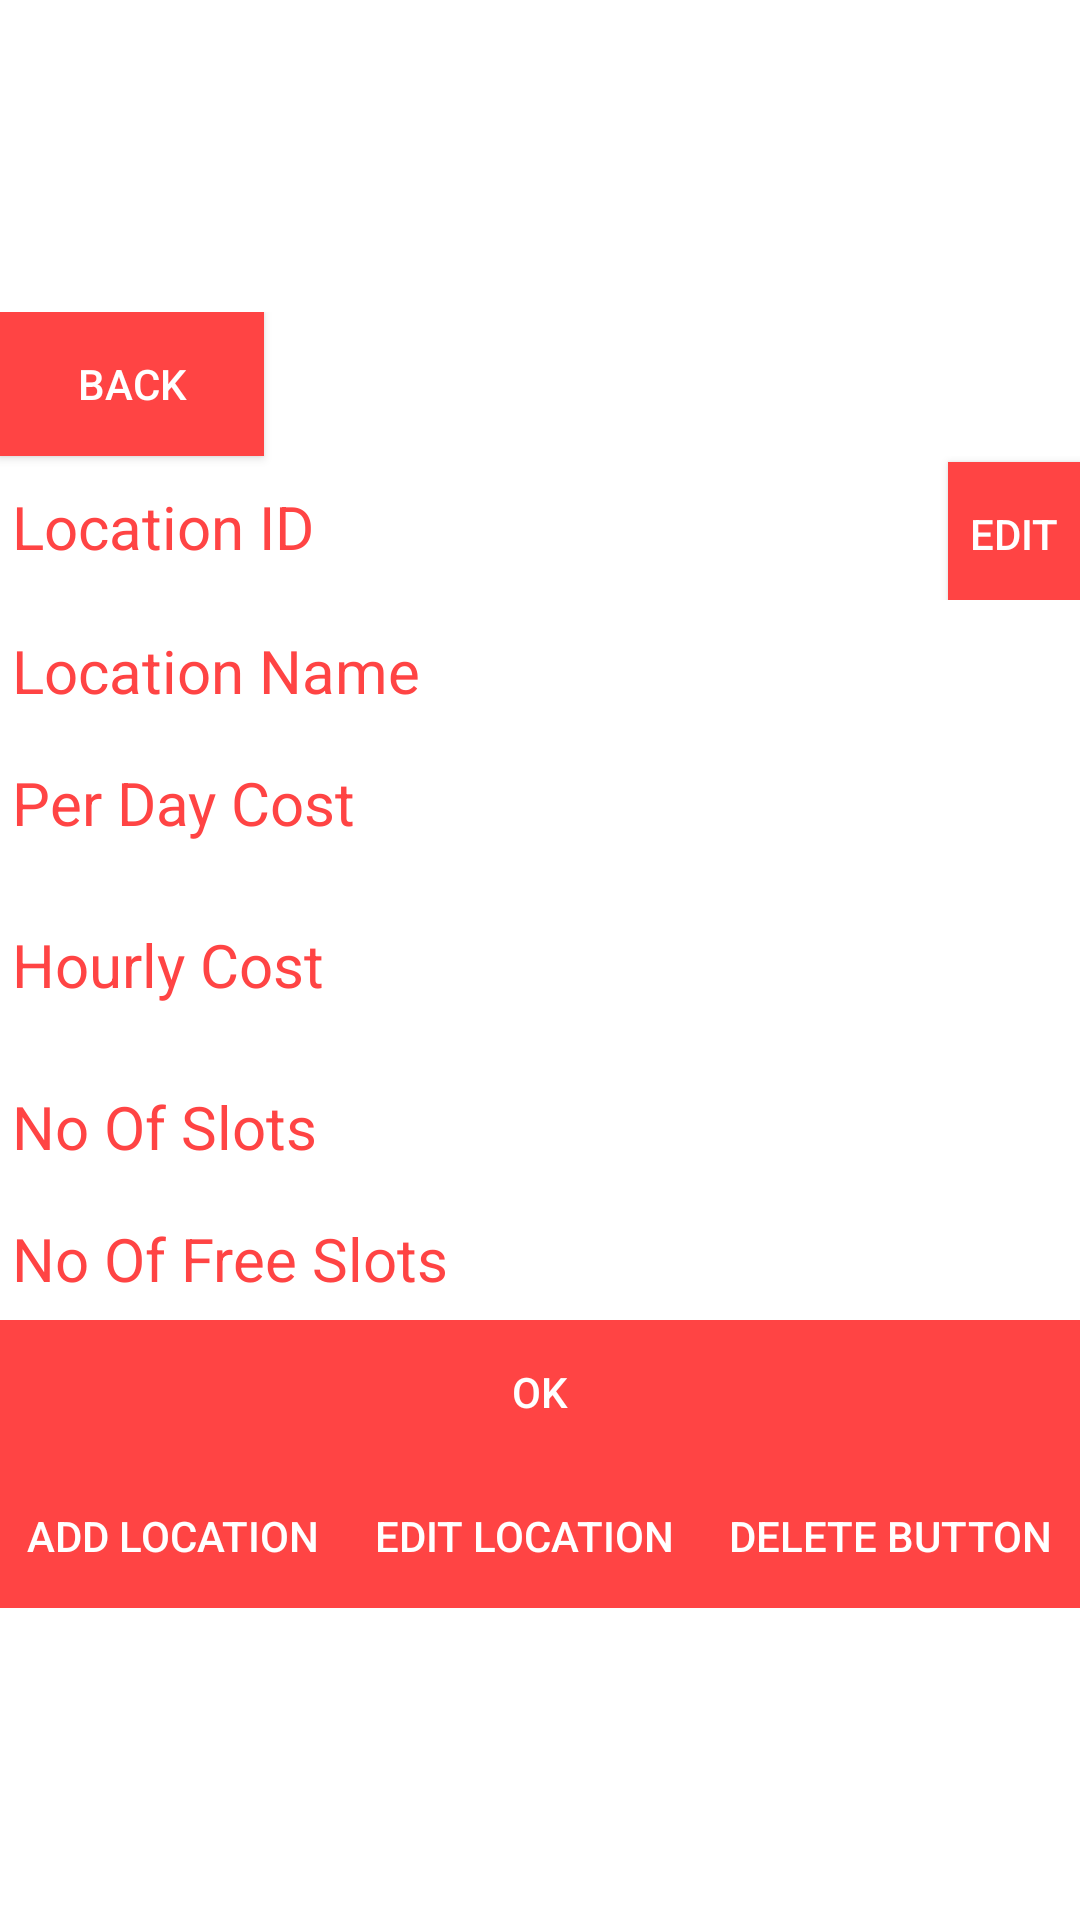

This screen was rendered from an Android layout file. Write that file and the resources it references.
<!-- AndroidManifest.xml: application theme AppTheme -->
<!-- res/layout/activity_location_menu.xml -->
<?xml version="1.0" encoding="utf-8"?>
<LinearLayout xmlns:android="http://schemas.android.com/apk/res/android"
    xmlns:app="http://schemas.android.com/apk/res-auto"
    xmlns:tools="http://schemas.android.com/tools"
    android:layout_width="match_parent"
    android:layout_height="match_parent"
    android:background="@android:color/white"
    tools:context=".locationMenu">

    <LinearLayout android:orientation="vertical"
        android:layout_width="match_parent"
        android:layout_height="wrap_content"
        android:layout_gravity="center"
        >
        <Button
            android:id="@+id/back"
            android:layout_width="wrap_content"
            android:layout_height="wrap_content"
            android:layout_weight="4"
            android:background="@android:color/holo_red_light"
            android:shadowRadius="@android:integer/config_longAnimTime"
            android:text="Back"
            android:textColor="@android:color/white" />

        <LinearLayout
            android:layout_width="match_parent"
            android:layout_height="wrap_content"
            android:layout_gravity="center"
            android:orientation="vertical">
            <LinearLayout
                android:layout_width="match_parent"
                android:layout_height="wrap_content"
                android:id="@+id/lay"

                >

                <EditText
                    android:id="@+id/locid"
                    android:layout_width="wrap_content"
                    android:layout_height="wrap_content"
                    android:layout_weight="4"
                    android:ems="20"
                    android:hint="Location ID"
                    android:inputType="textPersonName"
                    android:textColor="@android:color/black"
                    android:textColorHint="@android:color/holo_red_light"
                    android:textSize="20dp"
                    />
                <Button
                    android:id="@+id/edit"
                    android:layout_width="wrap_content"
                    android:layout_height="wrap_content"
                    android:layout_weight="4"
                    android:background="@android:color/holo_red_light"
                    android:shadowRadius="@android:integer/config_longAnimTime"
                    android:text="Edit"
                    android:textColor="@android:color/white" />


            </LinearLayout>

            <EditText
                android:id="@+id/locNamTxt"
                android:layout_width="wrap_content"
                android:layout_height="wrap_content"
                android:layout_weight="4"
                android:ems="20"
                android:hint="Location Name"
                android:inputType="textPersonName"
                android:textColor="@android:color/black"
                android:textColorHint="@android:color/holo_red_light"
                android:textSize="20dp" />

            <EditText
                android:id="@+id/perDayCost"
                android:layout_width="wrap_content"
                android:layout_height="wrap_content"
                android:layout_weight="4"
                android:ems="20"
                android:hint="Per Day Cost"

                android:inputType="number"
                android:textColor="@android:color/black"
                android:textColorHint="@android:color/holo_red_light"
                android:textSize="20dp" />

            <EditText
                android:id="@+id/hrlCostTxt"
                android:layout_width="match_parent"
                android:layout_height="64dp"
                android:layout_weight="4"
                android:ems="20"
                android:hint="Hourly Cost"

                android:inputType="number"
                android:textColor="@android:color/black"
                android:textColorHint="@android:color/holo_red_light"
                android:textSize="20dp" />

            <EditText
                android:id="@+id/noSlotsTxt"
                android:layout_width="match_parent"
                android:layout_height="wrap_content"
                android:layout_weight="4"
                android:ems="20"
                android:hint="No Of Slots"
                android:inputType="number"
                android:textColor="@android:color/black"
                android:textColorHint="@android:color/holo_red_light"
                android:textSize="20dp" />
            <EditText
                android:id="@+id/nofrSlotsTxt"
                android:layout_width="match_parent"
                android:layout_height="wrap_content"
                android:layout_weight="4"
                android:ems="20"
                android:hint="No Of Free Slots"
                android:inputType="number"
                android:textColor="@android:color/black"
                android:textColorHint="@android:color/holo_red_light"
                android:textSize="20dp" />
            <LinearLayout android:layout_width="match_parent"
                android:layout_height="wrap_content">

                <Button
                    android:id="@+id/okbtn"
                    android:layout_width="wrap_content"
                    android:layout_height="wrap_content"
                    android:layout_weight="4"
                    android:background="@android:color/holo_red_light"
                    android:shadowRadius="@android:integer/config_longAnimTime"
                    android:text="ok"
                    android:textColor="@android:color/white" />
                />

            </LinearLayout>
            <LinearLayout
                android:layout_width="match_parent"
                android:layout_height="wrap_content">
                <Button
                    android:id="@+id/addBtn"
                    android:layout_width="wrap_content"
                    android:layout_height="wrap_content"
                    android:layout_weight="4"
                    android:background="@android:color/holo_red_light"
                    android:shadowRadius="@android:integer/config_longAnimTime"
                    android:text="Add Location"
                    android:textColor="@android:color/white" />
                <Button
                    android:id="@+id/editBtn"
                    android:layout_width="wrap_content"
                    android:layout_height="wrap_content"
                    android:layout_weight="4"
                    android:background="@android:color/holo_red_light"
                    android:shadowRadius="@android:integer/config_longAnimTime"
                    android:text="Edit Location"
                    android:textColor="@android:color/white" />
                <Button
                    android:id="@+id/delBtn"
                    android:layout_width="wrap_content"
                    android:layout_height="wrap_content"
                    android:layout_weight="4"
                    android:background="@android:color/holo_red_light"
                    android:shadowRadius="@android:integer/config_longAnimTime"
                    android:text="Delete Button"
                    android:textColor="@android:color/white" />

            </LinearLayout>


            <ScrollView
                android:layout_width="match_parent"

                android:layout_height="wrap_content"
                android:fadeScrollbars="false"
                android:fillViewport="true">

                <TableLayout
                    android:id="@+id/locationTbl"
                    android:layout_width="match_parent"
                    android:layout_height="wrap_content"
                    android:theme="@style/AppTheme">

                </TableLayout>
            </ScrollView>


        </LinearLayout>

    </LinearLayout>

</LinearLayout>
<!-- resources referenced by this layout -->
<resources>
  <style name="AppTheme" parent="Theme.AppCompat.NoActionBar">
          
          <item name="colorPrimary">@color/colorPrimary</item>
          <item name="colorPrimaryDark">@color/colorPrimaryDark</item>
          <item name="colorAccent">@color/colorAccent</item>
      </style>
  <color name="colorPrimary">#3F51B5</color>
  <color name="colorPrimaryDark">#303F9F</color>
  <color name="colorAccent">#FF4081</color>
</resources>
